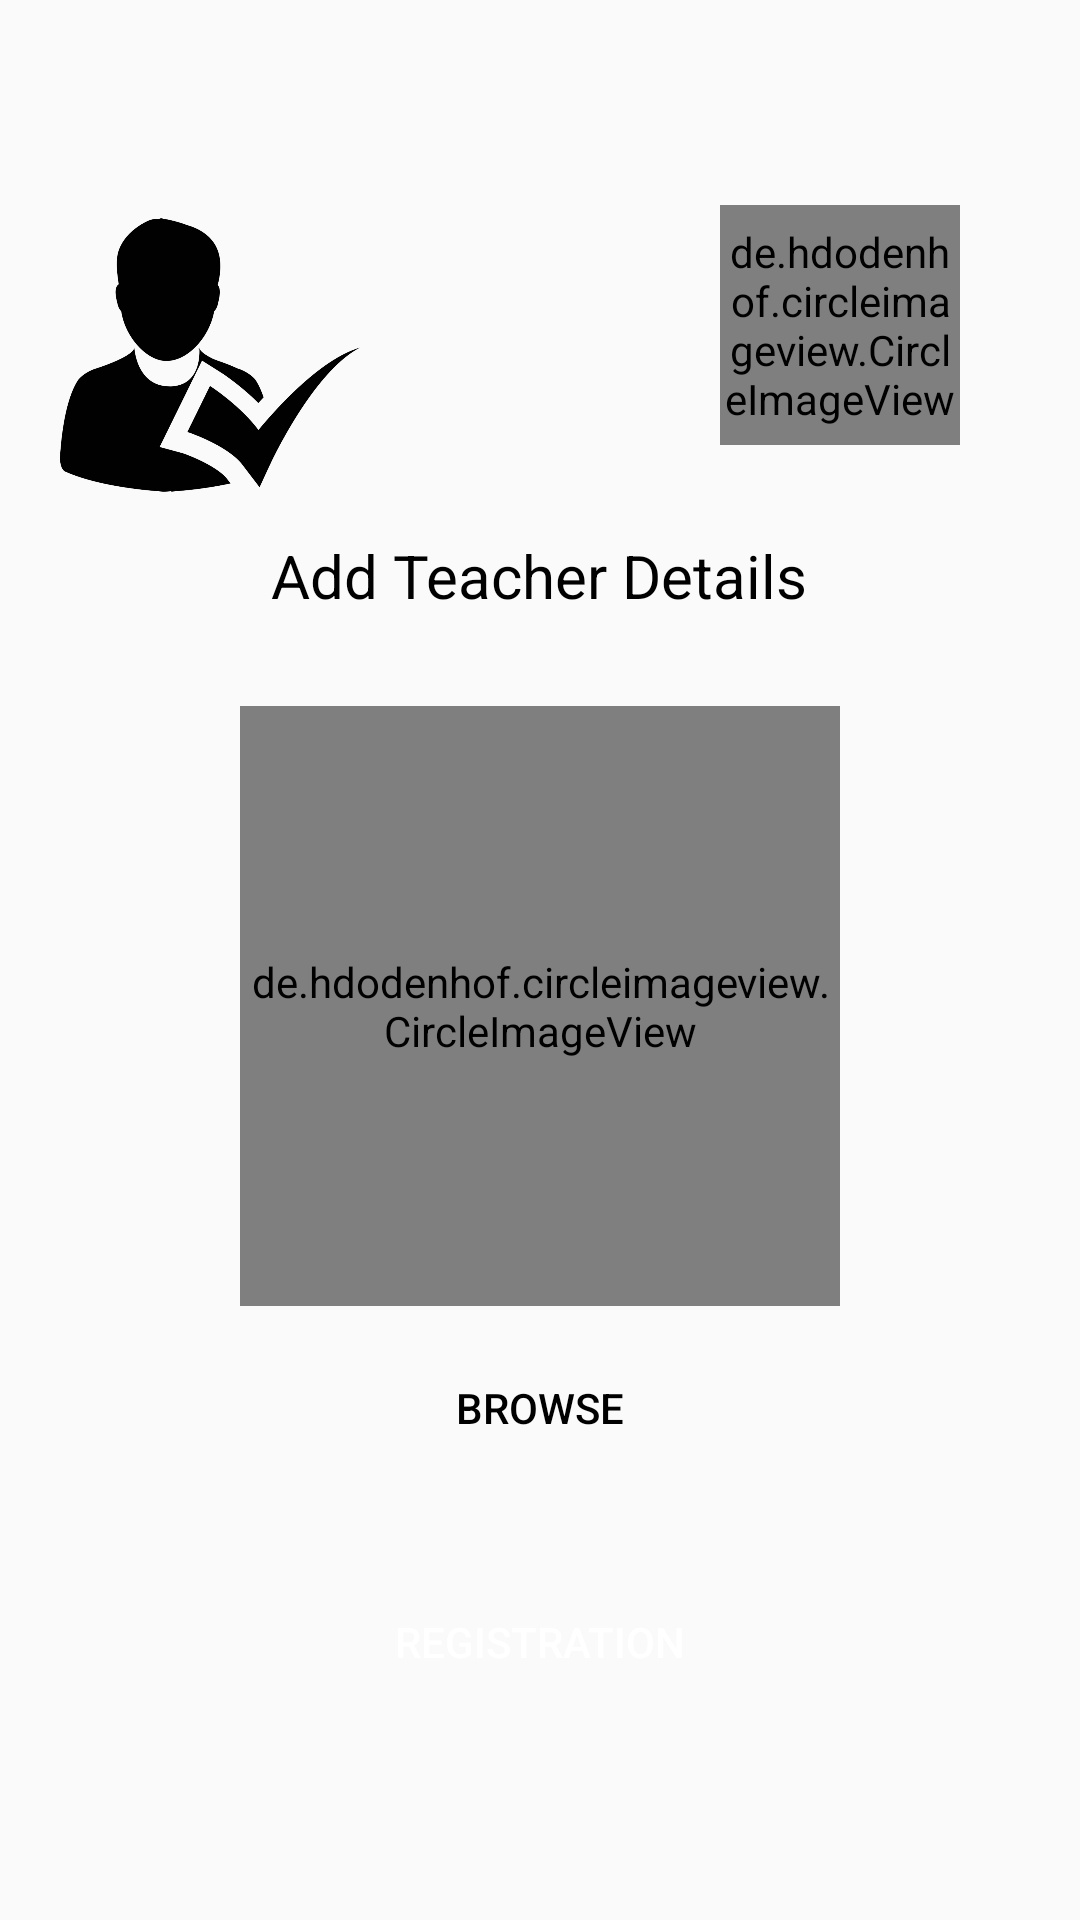

Here is an Android app screen rendered from its layout file. Give the layout XML and the strings, colors and styles it references.
<!-- AndroidManifest.xml: application theme AppTheme -->
<!-- res/layout/activity_registration3.xml -->
<?xml version="1.0" encoding="utf-8"?>
<LinearLayout xmlns:android="http://schemas.android.com/apk/res/android"
    xmlns:app="http://schemas.android.com/apk/res-auto"
    xmlns:tools="http://schemas.android.com/tools"
    android:layout_width="match_parent"
    android:layout_height="match_parent"
    android:gravity="center_vertical"
    android:orientation="vertical"
    android:padding="20dp"
    tools:context=".Activities.Registration2Activity">

    <LinearLayout
        android:layout_width="match_parent"
        android:layout_height="100dp"
        android:orientation="horizontal">

        <ImageView
            android:layout_width="100dp"
            android:layout_height="100dp"
            android:src="@drawable/attendance14"
            android:transitionName="transition_logo_image" />

        <de.hdodenhof.circleimageview.CircleImageView
            android:id="@+id/layout_three"
            android:layout_width="80dp"
            android:layout_height="80dp"
            android:layout_marginLeft="120dp"
            android:src="@mipmap/registration_3rd"
            app:civ_border_width="2dp"
            android:transitionName="transition_layout_number"/>
    </LinearLayout>

    <LinearLayout
        android:layout_width="match_parent"
        android:layout_height="wrap_content"
        android:layout_marginTop="10dp"
        android:gravity="center_horizontal"
        android:orientation="vertical">

        <TextView
            android:layout_width="wrap_content"
            android:layout_height="wrap_content"
            android:text="Add Teacher Details"
            android:textColor="#000000"
            android:textSize="20sp"
            android:transitionName="transition_title_text"
            app:fontFamily="@font/aclonica" />
    </LinearLayout>

    <LinearLayout
        android:layout_width="match_parent"
        android:layout_height="wrap_content"
        android:layout_marginTop="30dp"
        android:orientation="vertical">

        <de.hdodenhof.circleimageview.CircleImageView
            android:id="@+id/profilepicture"
            android:layout_width="200dp"
            android:layout_height="200dp"
            android:layout_gravity="center_horizontal"
            android:src="@drawable/ic_profile"
            app:civ_border_color="#000000"
            app:civ_border_width="2dp" />

        <Button
            android:id="@+id/Browse"
            android:layout_width="wrap_content"
            android:layout_height="wrap_content"
            android:layout_gravity="center_horizontal"
            android:layout_marginTop="10dp"
            android:background="#00000000"
            android:text="Browse"
            android:textColor="#000000" />

    </LinearLayout>

    <Button
        android:id="@+id/FinalRegistration"
        android:layout_width="120dp"
        android:layout_height="wrap_content"
        android:layout_gravity="center_horizontal"
        android:layout_marginTop="30dp"
        android:background="@drawable/round_button"
        android:text="Registration"
        android:textColor="@android:color/white"
        android:transitionName="transition_next_btn" />
</LinearLayout>
<!-- resources referenced by this layout -->
<resources>
  <!-- drawable attendance14: png bitmap (drawable-mdpi, 28653 bytes) -->
  <!-- mipmap registration_3rd (mipmap-anydpi-v26) -->
  <?xml version="1.0" encoding="utf-8"?>
  <adaptive-icon xmlns:android="http://schemas.android.com/apk/res/android">
      <background android:drawable="@color/registration_3rd_background"/>
      <foreground android:drawable="@mipmap/registration_3rd_foreground"/>
  </adaptive-icon>
  <style name="AppTheme" parent="Theme.MaterialComponents.Light.NoActionBar.Bridge">
          
          <item name="colorPrimary">@color/colorPrimary</item>
          <item name="colorPrimaryDark">@color/colorPrimaryDark</item>
          <item name="colorAccent">@color/colorAccent</item>
  
          <item name="android:windowContentTransitions">true</item>
      </style>
  <color name="registration_3rd_background">#FFFFFF</color>
  <color name="colorPrimary">#008577</color>
  <color name="colorPrimaryDark">#00574B</color>
  <color name="colorAccent">#D81B60</color>
</resources>
